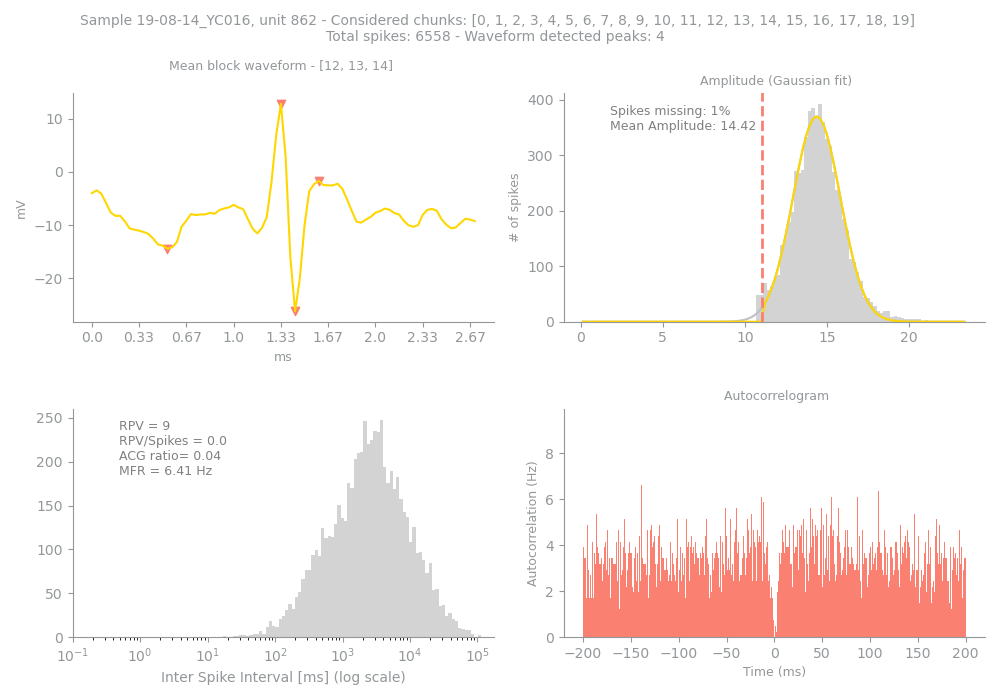

Source data for this figure (header and first rows):
Sample, Unit, PeakChUnit, SpikesUnit, GoodChunks, GoodChunksList, WvfChunks, WvfChunksList, SpikesBlock, PercMissingSpikesBlock, MFRBlockHz, MeanAmpBlock, RPVBlock, FpBlockFancy, FpBlockSimple, ACGViolationRatio, WvfPeaksBlock, PeaksBlock_x, PeaksBlock_y, BigPkNegBlock
19-08-14_YC016, 862, 122, 6558, 20, [0, 1, 2, 3, 4, 5, 6, 7, 8, 9, 10, 11, 1…, 3, [12, 13, 14], 6558, 1, 6.41, 14.42, 9, 0.15, 0.0, 0.04, 4, [40, 48, 16, 43], [12.822703, -1.6655566, -14.417068, -26.…, 1
